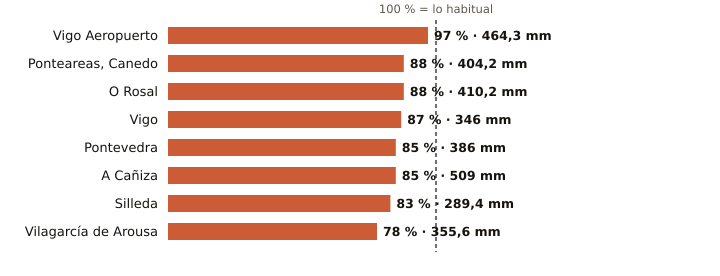

The file beside this chart, header and first rows:
estacion, provincia, indicativo, mm_otono, referencia_mm, pct, periodo_referencia, hasta, hora
Vigo Aeropuerto, Pontevedra, 1495, 464.3, 477.1, 97, 1991-2020, 2026-11-22, 3
Ponteareas, Canedo, Pontevedra, 1723X, 404.2, 459.6, 88, 2004-2025, 2026-11-21, 
O Rosal, Pontevedra, 1730E, 410.2, 466.3, 88, 1991-2020, 2026-11-21, 
Vigo, Pontevedra, 1496X, 346.0, 397.9, 87, 2004-2025, 2026-11-22, 3
Pontevedra, Pontevedra, 1484C, 386.0, 453.3, 85, 1991-2020, 2026-11-22, 3
A Cañiza, Pontevedra, 1719, 509.0, 600.4, 85, 2002-2025, 2026-11-22, 1
Silleda, Pontevedra, 1466A, 289.4, 348.7, 83, 1991-2025, 2026-11-22, 1
Vilagarcía de Arousa, Pontevedra, 1477V, 355.6, 455.2, 78, 2009-2025, 2026-11-21, 
